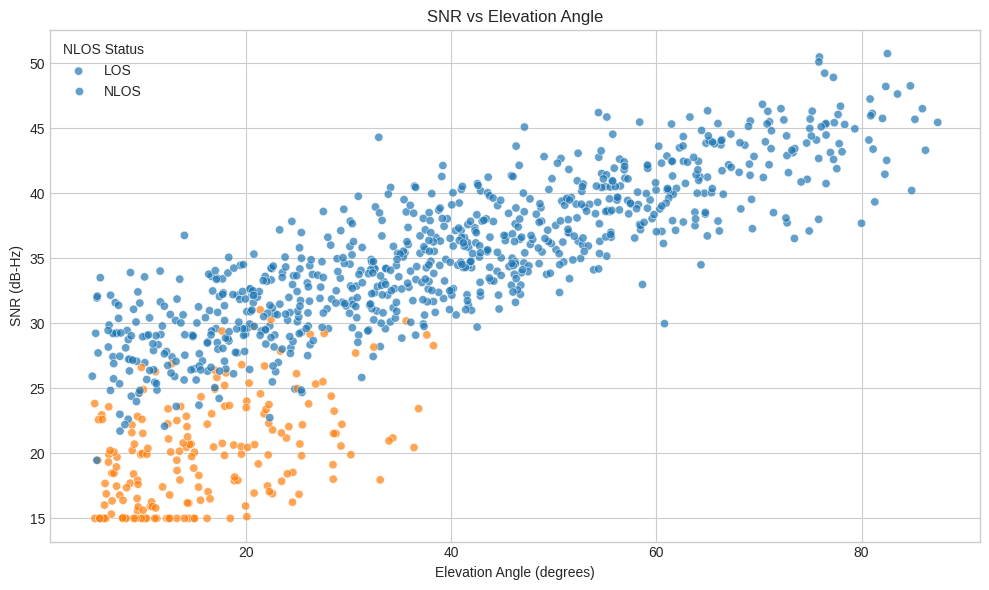
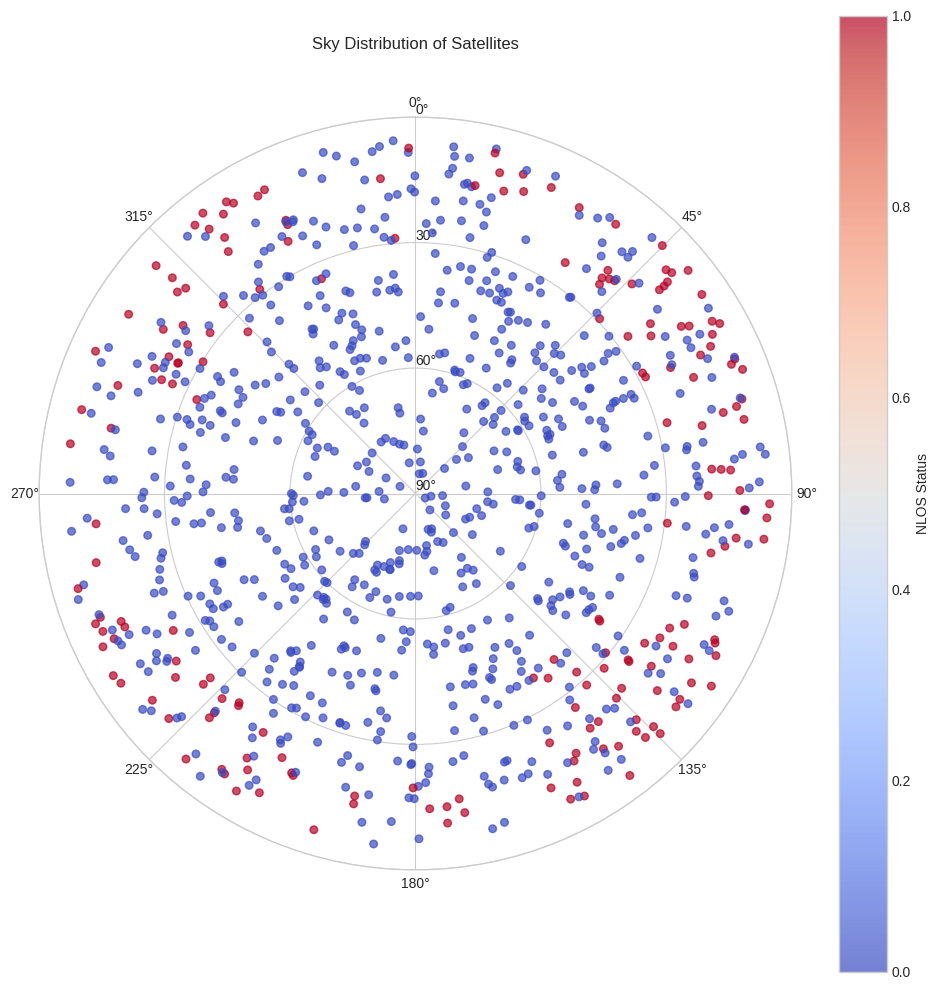
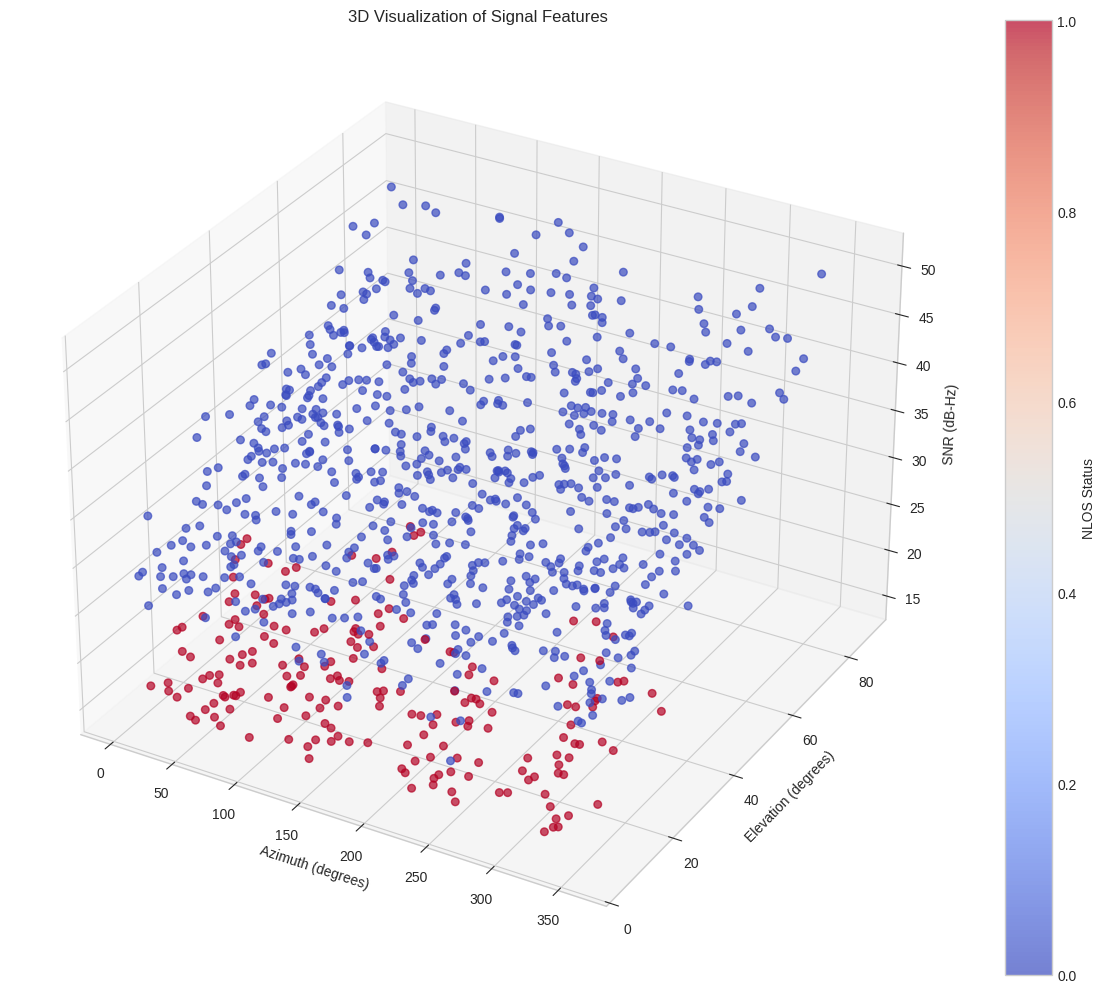
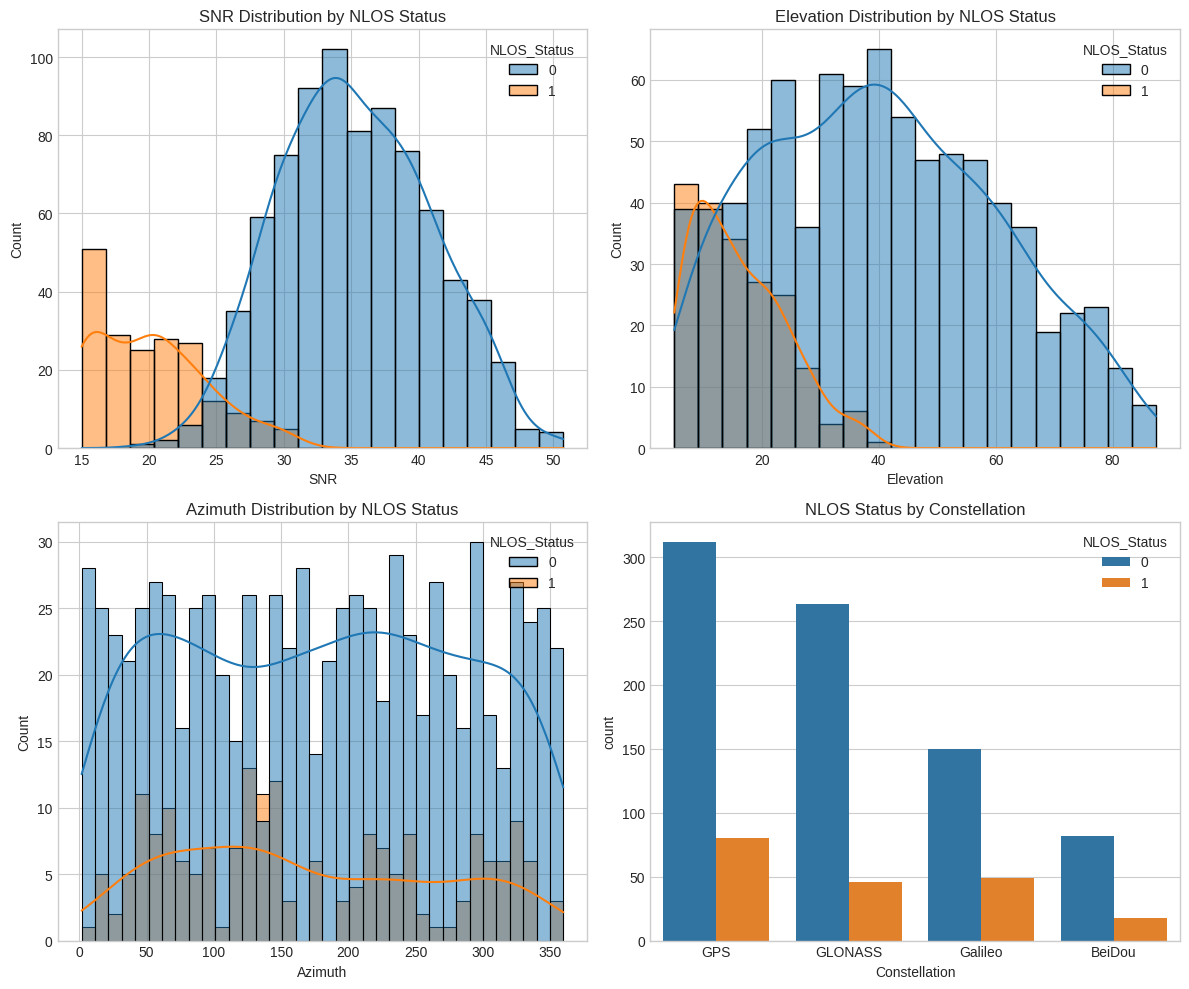
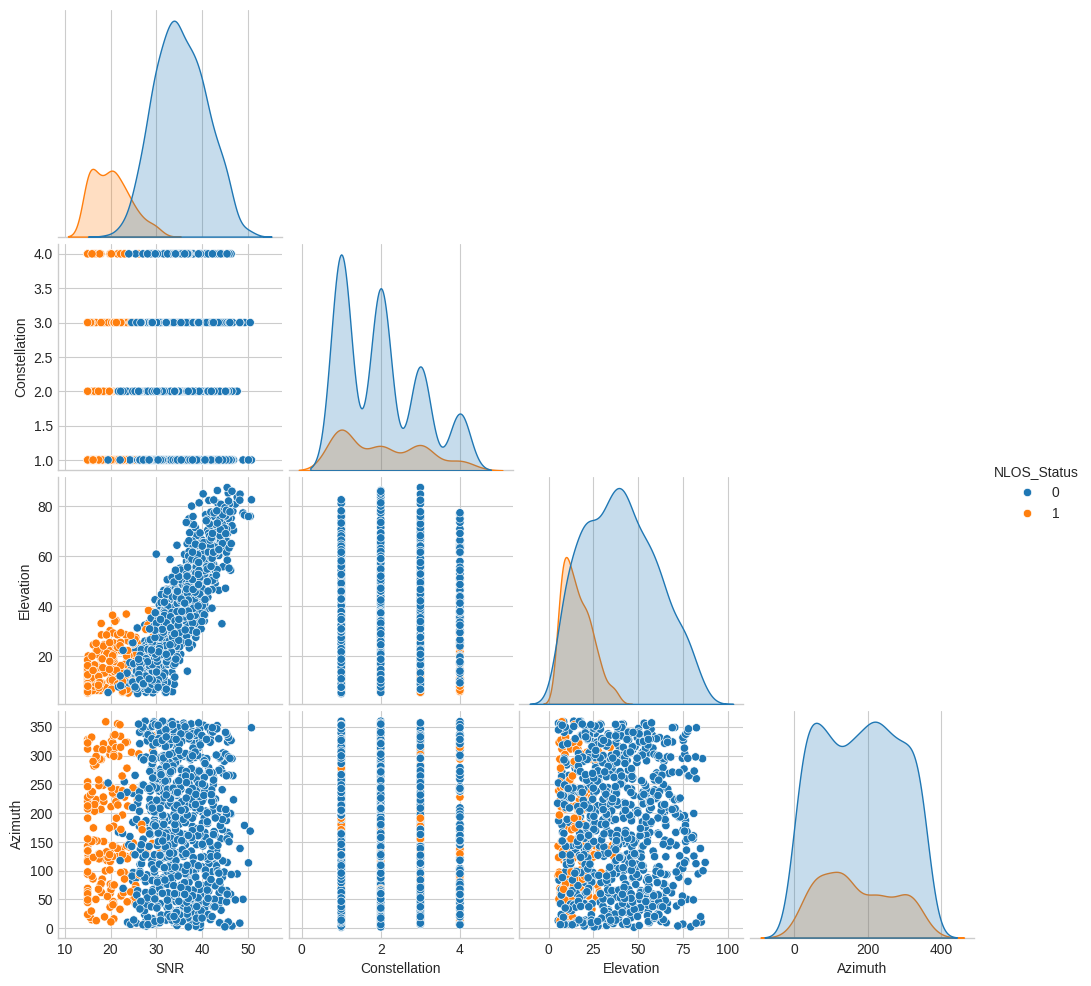
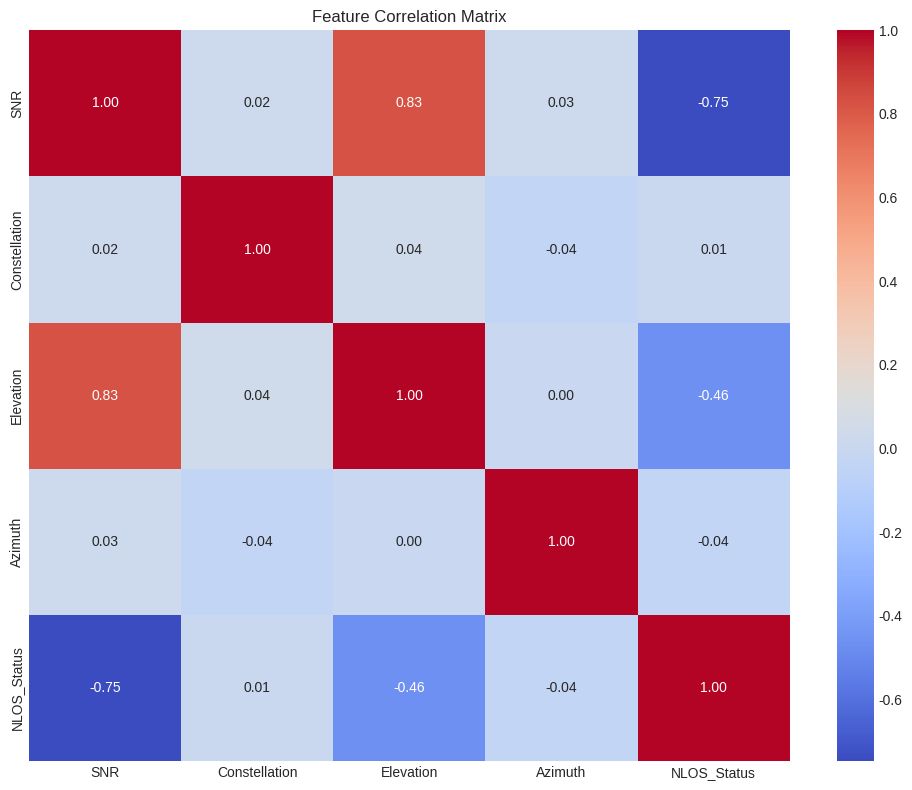

The matplotlib source for these figures, in order:
#!/usr/bin/env python
# -*- coding: utf-8 -*-
"""
GPS NLOS Dataset Generator

This script generates a synthetic dataset for GPS NLOS signal identification,
with features including SNR, Constellation, Elevation, and Azimuth.

[redacted]
[redacted]
[redacted]
"""

import numpy as np
import pandas as pd
import matplotlib.pyplot as plt
import seaborn as sns
from scipy.stats import norm
from mpl_toolkits.mplot3d import Axes3D
import os

# Set plot style
plt.style.use('seaborn-v0_8-whitegrid')

# Create output directory for figures if it doesn't exist
if not os.path.exists('figures'):
    os.makedirs('figures')

def generate_sky_distribution(n_satellites=2000, min_elevation=5):
    """
    Generate a realistic distribution of satellite positions in the sky
    
    Parameters:
    n_satellites (int): Number of satellite observations to generate
    min_elevation (float): Minimum elevation angle in degrees
    
    Returns:
    tuple: (elevation angles, azimuth angles)
    """
    # Elevation angles follow a sinusoidal distribution
    # More satellites are visible at lower elevations
    elevation = np.rad2deg(np.arcsin(np.random.uniform(
        np.sin(np.deg2rad(min_elevation)), 1, n_satellites)))
    
    # Azimuth angles are uniformly distributed around the horizon
    azimuth = np.random.uniform(0, 360, n_satellites)
    
    return elevation, azimuth

def add_buildings(elevation, azimuth, building_directions, 
                  building_heights, building_widths):
    """
    Add simulated buildings that block satellites in specific directions
    
    Parameters:
    elevation (array): Satellite elevation angles
    azimuth (array): Satellite azimuth angles
    building_directions (list): List of azimuth directions where buildings are located
    building_heights (list): List of building heights in degrees of elevation
    building_widths (list): List of building widths in degrees of azimuth
    
    Returns:
    array: Boolean mask where True indicates the satellite is blocked by a building
    """
    n_satellites = len(elevation)
    is_blocked = np.zeros(n_satellites, dtype=bool)
    
    for direction, height, width in zip(building_directions, 
                                       building_heights, 
                                       building_widths):
        # Calculate angular distance to building direction (considering circular azimuth)
        az_distance = np.minimum(
            np.abs(azimuth - direction),
            360 - np.abs(azimuth - direction)
        )
        
        # Satellite is blocked if it's behind the building and below its height
        is_blocked = is_blocked | (
            (az_distance <= width / 2) & (elevation <= height)
        )
    
    return is_blocked

def generate_snr(elevation, constellation, is_nlos):
    """
    Generate realistic SNR values based on elevation, constellation, and NLOS status
    
    Parameters:
    elevation (array): Satellite elevation angles
    constellation (array): Satellite constellation indicators (1-4)
    is_nlos (array): Boolean indicator of NLOS status
    
    Returns:
    array: Simulated SNR values
    """
    n_satellites = len(elevation)
    
    # Base SNR increases with elevation angle
    base_snr = 25 + (20 * elevation / 90)
    
    # Add constellation-specific offsets
    constellation_offset = np.zeros(n_satellites)
    constellation_offset[constellation == 1] = 2  # GPS
    constellation_offset[constellation == 2] = 0  # GLONASS
    constellation_offset[constellation == 3] = 3  # Galileo
    constellation_offset[constellation == 4] = 1  # BeiDou
    
    # Add random variations
    snr = base_snr + constellation_offset + np.random.normal(0, 2, n_satellites)
    
    # Reduce SNR for NLOS signals
    nlos_reduction = np.random.uniform(5, 15, n_satellites)
    snr[is_nlos] -= nlos_reduction[is_nlos]
    
    # Add some noise to make the relationship non-linear
    snr += np.random.normal(0, 2, n_satellites)
    
    # Ensure SNR stays in a realistic range
    snr = np.clip(snr, 15, 55)
    
    return snr

def generate_urban_environment(n_samples=500):
    """
    Generate a dataset simulating an urban environment with buildings
    
    Parameters:
    n_samples (int): Number of satellite observations to generate
    
    Returns:
    DataFrame: DataFrame with satellite observations
    """
    # Generate satellite positions
    elevation, azimuth = generate_sky_distribution(n_samples)
    
    # Randomly assign constellations (1=GPS, 2=GLONASS, 3=Galileo, 4=BeiDou)
    constellation = np.random.choice([1, 2, 3, 4], size=n_samples, 
                                    p=[0.4, 0.3, 0.2, 0.1])
    
    # Define buildings that block signals
    building_directions = [45, 135, 225, 315]  # Buildings in NE, SE, SW, NW
    building_heights = [30, 40, 25, 35]  # Heights in degrees elevation
    building_widths = [60, 40, 50, 45]  # Widths in degrees azimuth
    
    # Determine NLOS status based on buildings
    is_blocked = add_buildings(elevation, azimuth, 
                              building_directions, 
                              building_heights, 
                              building_widths)
    
    # Add some randomness to NLOS state (some LOS signals might still be NLOS
    # due to smaller buildings, trees, etc. not explicitly modeled)
    for i in range(len(is_blocked)):
        # Low elevation satellites have a chance to be NLOS even if not blocked by major buildings
        if elevation[i] < 15 and not is_blocked[i]:
            if np.random.random() < 0.3:
                is_blocked[i] = True
        # Even some higher satellites could be NLOS
        elif elevation[i] < 30 and not is_blocked[i]:
            if np.random.random() < 0.1:
                is_blocked[i] = True
    
    # Generate SNR values
    snr = generate_snr(elevation, constellation, is_blocked)
    
    # Create DataFrame
    data = pd.DataFrame({
        'SNR': snr,
        'Constellation': constellation,
        'Elevation': elevation,
        'Azimuth': azimuth,
        'NLOS_Status': is_blocked.astype(int)
    })
    
    return data

def generate_suburban_environment(n_samples=300):
    """
    Generate a dataset simulating a suburban environment with fewer tall buildings
    
    Parameters:
    n_samples (int): Number of satellite observations to generate
    
    Returns:
    DataFrame: DataFrame with satellite observations
    """
    # Generate satellite positions
    elevation, azimuth = generate_sky_distribution(n_samples)
    
    # Randomly assign constellations (1=GPS, 2=GLONASS, 3=Galileo, 4=BeiDou)
    constellation = np.random.choice([1, 2, 3, 4], size=n_samples, 
                                    p=[0.4, 0.3, 0.2, 0.1])
    
    # Define buildings that block signals (fewer and lower than urban)
    building_directions = [90, 180, 270]  # Buildings in E, S, W
    building_heights = [20, 25, 15]  # Heights in degrees elevation
    building_widths = [30, 25, 35]  # Widths in degrees azimuth
    
    # Determine NLOS status based on buildings
    is_blocked = add_buildings(elevation, azimuth, 
                              building_directions, 
                              building_heights, 
                              building_widths)
    
    # Add some randomness to NLOS state (trees, small buildings, etc.)
    for i in range(len(is_blocked)):
        # Low elevation satellites have a chance to be NLOS even if not blocked by major buildings
        if elevation[i] < 15 and not is_blocked[i]:
            if np.random.random() < 0.2:
                is_blocked[i] = True
    
    # Generate SNR values
    snr = generate_snr(elevation, constellation, is_blocked)
    
    # Create DataFrame
    data = pd.DataFrame({
        'SNR': snr,
        'Constellation': constellation,
        'Elevation': elevation,
        'Azimuth': azimuth,
        'NLOS_Status': is_blocked.astype(int)
    })
    
    return data

def generate_open_sky_environment(n_samples=200):
    """
    Generate a dataset simulating an open sky environment with few obstructions
    
    Parameters:
    n_samples (int): Number of satellite observations to generate
    
    Returns:
    DataFrame: DataFrame with satellite observations
    """
    # Generate satellite positions
    elevation, azimuth = generate_sky_distribution(n_samples)
    
    # Randomly assign constellations (1=GPS, 2=GLONASS, 3=Galileo, 4=BeiDou)
    constellation = np.random.choice([1, 2, 3, 4], size=n_samples, 
                                    p=[0.4, 0.3, 0.2, 0.1])
    
    # In open sky, only very low elevation satellites might be NLOS
    is_blocked = np.zeros(n_samples, dtype=bool)
    for i in range(n_samples):
        if elevation[i] < 10:
            if np.random.random() < 0.15:
                is_blocked[i] = True
    
    # Generate SNR values
    snr = generate_snr(elevation, constellation, is_blocked)
    
    # Create DataFrame
    data = pd.DataFrame({
        'SNR': snr,
        'Constellation': constellation,
        'Elevation': elevation,
        'Azimuth': azimuth,
        'NLOS_Status': is_blocked.astype(int)
    })
    
    return data

def create_visualizations(combined_data):
    """
    Create various visualizations of the dataset
    
    Parameters:
    combined_data (DataFrame): The full dataset to visualize
    """
    # Plot SNR vs Elevation, colored by NLOS status
    plt.figure(figsize=(10, 6))
    sns.scatterplot(x='Elevation', y='SNR', hue='NLOS_Status', 
                   data=combined_data, alpha=0.7)
    plt.title('SNR vs Elevation Angle')
    plt.xlabel('Elevation Angle (degrees)')
    plt.ylabel('SNR (dB-Hz)')
    plt.legend(title='NLOS Status', labels=['LOS', 'NLOS'])
    plt.tight_layout()
    plt.savefig('figures/snr_vs_elevation.png', dpi=300)
    
    # Plot sky distribution using polar coordinates
    plt.figure(figsize=(10, 10))
    ax = plt.subplot(111, projection='polar')
    
    # Convert azimuth from degrees to radians
    azimuth_rad = np.deg2rad(combined_data['Azimuth'])
    
    # In polar plots, 90 degrees - elevation gives the radial distance
    radial_distance = 90 - combined_data['Elevation']
    
    # Plot
    scatter = ax.scatter(azimuth_rad, radial_distance, 
                       c=combined_data['NLOS_Status'], cmap='coolwarm',
                       alpha=0.7, s=30)
    
    # Set up the polar plot
    ax.set_theta_zero_location('N')  # 0 degrees at the top
    ax.set_theta_direction(-1)  # Clockwise
    ax.set_rlabel_position(0)
    ax.set_rticks([0, 30, 60, 90])  # From 90 degrees down to 0
    ax.set_rlim(0, 90)
    ax.set_yticklabels(['90°', '60°', '30°', '0°'])  # Elevation labels
    
    plt.colorbar(scatter, label='NLOS Status')
    plt.title('Sky Distribution of Satellites', y=1.08)
    plt.tight_layout()
    plt.savefig('figures/satellite_sky_distribution.png', dpi=300)
    
    # Create 3D visualization of SNR, Elevation, and Azimuth
    fig = plt.figure(figsize=(12, 10))
    ax = fig.add_subplot(111, projection='3d')
    
    scatter = ax.scatter(combined_data['Azimuth'], 
                        combined_data['Elevation'], 
                        combined_data['SNR'],
                        c=combined_data['NLOS_Status'], 
                        cmap='coolwarm',
                        s=30, alpha=0.7)
    
    ax.set_xlabel('Azimuth (degrees)')
    ax.set_ylabel('Elevation (degrees)')
    ax.set_zlabel('SNR (dB-Hz)')
    plt.colorbar(scatter, label='NLOS Status')
    plt.title('3D Visualization of Signal Features')
    plt.tight_layout()
    plt.savefig('figures/3d_signal_features.png', dpi=300)
    
    # Plot distribution of features by NLOS status
    fig, axs = plt.subplots(2, 2, figsize=(12, 10))
    
    # SNR distribution
    sns.histplot(data=combined_data, x='SNR', hue='NLOS_Status', 
                bins=20, ax=axs[0, 0], kde=True)
    axs[0, 0].set_title('SNR Distribution by NLOS Status')
    
    # Elevation distribution
    sns.histplot(data=combined_data, x='Elevation', hue='NLOS_Status', 
                bins=20, ax=axs[0, 1], kde=True)
    axs[0, 1].set_title('Elevation Distribution by NLOS Status')
    
    # Azimuth distribution
    sns.histplot(data=combined_data, x='Azimuth', hue='NLOS_Status', 
                bins=36, ax=axs[1, 0], kde=True)
    axs[1, 0].set_title('Azimuth Distribution by NLOS Status')
    
    # Constellation counts
    sns.countplot(data=combined_data, x='Constellation', hue='NLOS_Status', 
                 ax=axs[1, 1])
    axs[1, 1].set_title('NLOS Status by Constellation')
    axs[1, 1].set_xticks([0, 1, 2, 3])
    axs[1, 1].set_xticklabels(['GPS', 'GLONASS', 'Galileo', 'BeiDou'])
    
    plt.tight_layout()
    plt.savefig('figures/feature_distributions.png', dpi=300)
    
    # Pairplot for all features
    sns.pairplot(combined_data, hue='NLOS_Status', corner=True)
    plt.savefig('figures/feature_pairplot.png', dpi=300)
    
    # Calculate correlation matrix
    corr_matrix = combined_data.corr()
    print("\nCorrelation Matrix:")
    print(corr_matrix)
    
    # Plot correlation heatmap
    plt.figure(figsize=(10, 8))
    sns.heatmap(corr_matrix, annot=True, cmap='coolwarm', fmt='.2f')
    plt.title('Feature Correlation Matrix')
    plt.tight_layout()
    plt.savefig('figures/correlation_matrix.png', dpi=300)

def print_dataset_statistics(combined_data):
    """
    Print statistics and observations about the dataset
    
    Parameters:
    combined_data (DataFrame): The full dataset to analyze
    """
    print("Dataset Shape:", combined_data.shape)
    print("\nClass Distribution:")
    print(combined_data['NLOS_Status'].value_counts())
    print("\nSummary Statistics:")
    print(combined_data.describe())
    
    print("\nObservations about the synthetic dataset:")
    print(f"1. Total observations: {len(combined_data)}")
    print(f"2. NLOS signals: {combined_data['NLOS_Status'].sum()} " 
          f"({combined_data['NLOS_Status'].mean()*100:.1f}%)")
    print(f"3. Mean SNR for LOS signals: "
          f"{combined_data[combined_data['NLOS_Status']==0]['SNR'].mean():.1f} dB-Hz")
    print(f"4. Mean SNR for NLOS signals: "
          f"{combined_data[combined_data['NLOS_Status']==1]['SNR'].mean():.1f} dB-Hz")
    print(f"5. Mean elevation for LOS signals: "
          f"{combined_data[combined_data['NLOS_Status']==0]['Elevation'].mean():.1f}°")
    print(f"6. Mean elevation for NLOS signals: "
          f"{combined_data[combined_data['NLOS_Status']==1]['Elevation'].mean():.1f}°")

def main():
    """
    Main function to generate and save the dataset
    """
    print("Generating GPS NLOS Dataset...")
    
    # Set random seed for reproducibility
    np.random.seed(42)
    
    # Generate data for different environments
    print("Generating urban environment data...")
    urban_data = generate_urban_environment(500)
    
    print("Generating suburban environment data...")
    suburban_data = generate_suburban_environment(300)
    
    print("Generating open sky environment data...")
    open_sky_data = generate_open_sky_environment(200)
    
    # Combine all datasets
    combined_data = pd.concat([urban_data, suburban_data, open_sky_data], ignore_index=True)
    
    # Print statistics
    print_dataset_statistics(combined_data)
    
    # Create visualizations
    print("Creating visualizations...")
    create_visualizations(combined_data)
    
    # Save to CSV file for use in other exercises
    combined_data.to_csv('gps_nlos_dataset.csv', index=False)
    print("\nDataset saved to 'gps_nlos_dataset.csv'")
    print("Visualizations saved to the 'figures' directory")

if __name__ == "__main__":
    main()